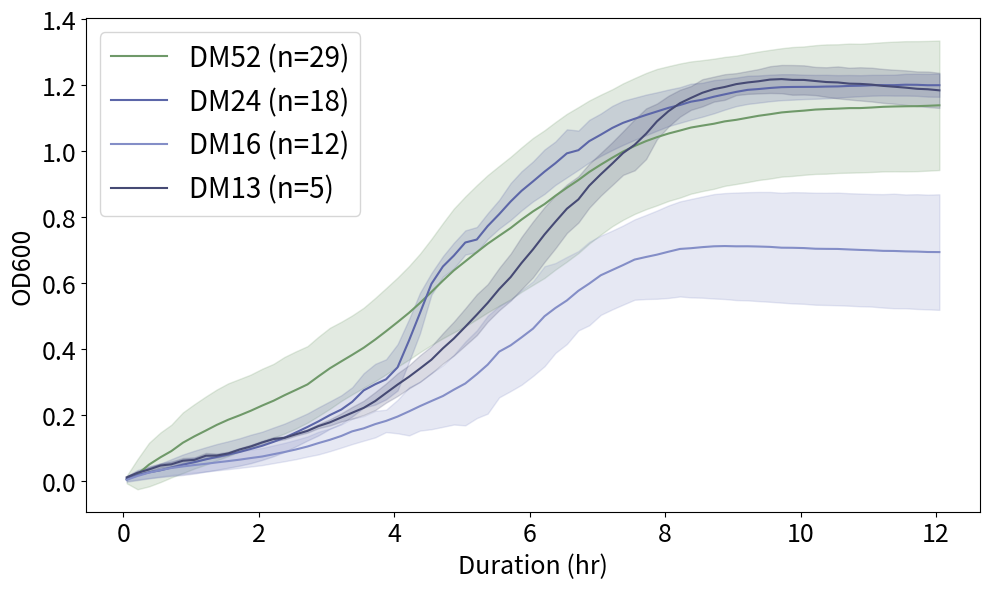

Generate this figure with matplotlib: (Note: this script raises an exception after producing the figure.)
############# All full media controls from dropout experiments OD600 #############
import matplotlib.pyplot as plt

raw_data = {
    "DM52": {0.05 : [0.00314827586206897, 0.0112687501109945],
0.21 : [0.0192931034482759, 0.0456953571495467],
0.38 : [0.0484413793103448, 0.0660602728965936],
0.55 : [0.0708068965517241, 0.075262492703084],
0.71 : [0.0894896551724138, 0.0799426550938125],
0.88 : [0.114820689655172, 0.0918781350458714],
1.05 : [0.134210344827586, 0.0976220494151792],
1.22 : [0.151889655172414, 0.103407261228972],
1.38 : [0.168913793103448, 0.107277213411057],
1.55 : [0.184644827586207, 0.110344902743971],
1.72 : [0.198079310344828, 0.11039233080023],
1.88 : [0.211634482758621, 0.109743536340292],
2.05 : [0.227493103448276, 0.111580656064937],
2.22 : [0.242348275862069, 0.11181967824739],
2.38 : [0.258837931034483, 0.11615798482422],
2.55 : [0.275127586206897, 0.116982608281719],
2.72 : [0.291720689655172, 0.116008088939985],
2.88 : [0.31581724137931, 0.120235560668469],
3.05 : [0.340555172413793, 0.122833637744619],
3.22 : [0.361762068965517, 0.120086443310622],
3.38 : [0.381358620689655, 0.119702561487217],
3.55 : [0.402962068965517, 0.121345529124165],
3.72 : [0.427868965517241, 0.12621405033697],
3.88 : [0.453041379310345, 0.130743526245747],
4.05 : [0.480641379310345, 0.135268488351452],
4.22 : [0.509113793103448, 0.14185659943392],
4.38 : [0.538586206896552, 0.149437661929501],
4.55 : [0.572241379310345, 0.161011538001033],
4.72 : [0.606582758620689, 0.174829359803384],
4.88 : [0.637237931034483, 0.187544614527913],
5.05 : [0.664958620689655, 0.196952137980709],
5.22 : [0.69278275862069, 0.203337276234349],
5.38 : [0.718289655172414, 0.20818586020468],
5.55 : [0.742427586206897, 0.212309487535383],
5.72 : [0.766193103448276, 0.216099368563623],
5.88 : [0.791651724137931, 0.219128529831711],
6.05 : [0.816572413793104, 0.222818511824809],
6.22 : [0.838734482758621, 0.223974622726807],
6.38 : [0.863758620689655, 0.223787200446638],
6.55 : [0.888386206896552, 0.224136832767298],
6.72 : [0.911589655172414, 0.221410940407243],
6.88 : [0.936089655172414, 0.216945991213132],
7.05 : [0.958324137931035, 0.212246949591359],
7.22 : [0.979303448275862, 0.207743374456424],
7.38 : [0.998048275862069, 0.206919844074756],
7.55 : [1.01493448275862, 0.20607221909505],
7.72 : [1.02986551724138, 0.206559296702392],
7.88 : [1.04173103448276, 0.206895320501263],
8.05 : [1.0527275862069, 0.204405639942724],
8.22 : [1.06183103448276, 0.203409302539499],
8.38 : [1.07081379310345, 0.200603220178075],
8.55 : [1.0768, 0.198573879738213],
8.72 : [1.08244137931034, 0.19735869541313],
8.88 : [1.08958620689655, 0.195550840528818],
9.05 : [1.09434482758621, 0.194700877880123],
9.22 : [1.1006275862069, 0.195061878271177],
9.38 : [1.10656206896552, 0.194790349595575],
9.55 : [1.11135862068966, 0.195205151273586],
9.72 : [1.11675172413793, 0.194774029547593],
9.88 : [1.11962068965517, 0.195526812884195],
10.05 : [1.12221034482759, 0.194705551217414],
10.22 : [1.12548620689655, 0.195278591695006],
10.38 : [1.12695862068965, 0.196073431064636],
10.55 : [1.12831034482759, 0.195169847906944],
10.72 : [1.12986551724138, 0.195824057831554],
10.88 : [1.12996551724138, 0.195085710606282],
11.05 : [1.13167931034483, 0.19558154926729],
11.22 : [1.13382413793103, 0.195979659394928],
11.38 : [1.13479655172414, 0.196690274076417],
11.55 : [1.13546551724138, 0.197467601819823],
11.72 : [1.13581379310345, 0.19720631821981],
11.88 : [1.13691724137931, 0.196770987388469],
12.05 : [1.13843448275862, 0.19640375010215]},
    "DM24": {0.05 : [0.0051, 0.00841247323219236],
0.21 : [0.0167944444444444, 0.0152777512147389],
0.38 : [0.0250277777777778, 0.0183434673719868],
0.55 : [0.0312333333333333, 0.0204013548470027],
0.71 : [0.0395777777777778, 0.0253856391246596],
0.88 : [0.0480777777777778, 0.0310074829066717],
1.05 : [0.0560277777777778, 0.0345488857130641],
1.22 : [0.0643888888888889, 0.0368662979535002],
1.38 : [0.0717611111111111, 0.0389944152351486],
1.55 : [0.0791166666666667, 0.0402166116699561],
1.72 : [0.0869944444444444, 0.0415422721102861],
1.88 : [0.0958, 0.0430733513296939],
2.05 : [0.105511111111111, 0.0427705552806551],
2.22 : [0.117577777777778, 0.0435219156371201],
2.38 : [0.1299, 0.0428419286409144],
2.55 : [0.146066666666667, 0.0420032635243468],
2.72 : [0.162683333333333, 0.0411302457788499],
2.88 : [0.179366666666667, 0.0425731232616968],
3.05 : [0.1986, 0.0415963976098607],
3.22 : [0.215533333333333, 0.0433773987447279],
3.38 : [0.238777777777778, 0.044351827172616],
3.55 : [0.273538888888889, 0.0521430402739959],
3.72 : [0.29225, 0.0617616714512934],
3.88 : [0.307161111111111, 0.060740273738341],
4.05 : [0.343466666666667, 0.0702002254422468],
4.22 : [0.425433333333333, 0.0645845596482059],
4.38 : [0.507777777777778, 0.0615013174946576],
4.55 : [0.596766666666667, 0.0327290631685298],
4.72 : [0.649527777777778, 0.0312600724104735],
4.88 : [0.682211111111111, 0.0388892045220099],
5.05 : [0.722233333333333, 0.0366333524634149],
5.22 : [0.731216666666667, 0.0379182794911838],
5.38 : [0.771916666666666, 0.038903840648129],
5.55 : [0.808066666666667, 0.0435647893123405],
5.72 : [0.846583333333333, 0.0559437368522341],
5.88 : [0.878838888888889, 0.0593040790142036],
6.05 : [0.907588888888889, 0.0606077393995441],
6.22 : [0.937111111111111, 0.0673303848900631],
6.38 : [0.9627, 0.0658029870490327],
6.55 : [0.99265, 0.0728799532784515],
6.72 : [1.00224444444444, 0.0595135474657795],
6.88 : [1.02967777777778, 0.0644759426223101],
7.05 : [1.04919444444444, 0.0642007004350825],
7.22 : [1.06968333333333, 0.0669389525653929],
7.38 : [1.08524444444444, 0.0669020368546593],
7.55 : [1.09752222222222, 0.0639404261457428],
7.72 : [1.10926111111111, 0.0615314719863219],
7.88 : [1.11963333333333, 0.0582542824467366],
8.05 : [1.13065555555556, 0.055489006520845],
8.22 : [1.13933333333333, 0.0540971246569635],
8.38 : [1.14933888888889, 0.0545996598057509],
8.55 : [1.15522777777778, 0.0514094017990774],
8.72 : [1.16441666666667, 0.0503537697568102],
8.88 : [1.17165555555556, 0.0464739198468775],
9.05 : [1.17911666666667, 0.0433442878834173],
9.22 : [1.18525555555556, 0.042664493162837],
9.38 : [1.18773333333333, 0.0412627220319308],
9.55 : [1.19098333333333, 0.0402098600802851],
9.72 : [1.19337222222222, 0.0393988708373615],
9.88 : [1.19404444444444, 0.0386933520259358],
10.05 : [1.19424444444444, 0.0369452210947027],
10.22 : [1.19442222222222, 0.0361942909048031],
10.38 : [1.19521666666667, 0.0356657374835698],
10.55 : [1.19570555555556, 0.0341780287432365],
10.72 : [1.19721111111111, 0.0331541156493616],
10.88 : [1.19784444444444, 0.0318589503983947],
11.05 : [1.19920555555556, 0.031568373217923],
11.22 : [1.1996, 0.031265565012575],
11.38 : [1.19949444444444, 0.0316082506989048],
11.55 : [1.20086666666667, 0.032980501545727],
11.72 : [1.20055555555556, 0.0333796396888837],
11.88 : [1.19927777777778, 0.034553247277819],
12.05 : [1.19933888888889, 0.0350970692084929]},
    "DM16": {0.05 : [0.00213333333333333, 0.00304611028670793],
0.21 : [0.013875, 0.010527032302169],
0.38 : [0.02415, 0.0162968764436067],
0.55 : [0.0320416666666667, 0.0194344332814131],
0.71 : [0.0381333333333333, 0.0211674421237098],
0.88 : [0.0428833333333333, 0.0222264720683707],
1.05 : [0.0471083333333333, 0.022808350079156],
1.22 : [0.0509083333333333, 0.0234985283227128],
1.38 : [0.0551166666666667, 0.0241792485533786],
1.55 : [0.0591583333333333, 0.024495471133673],
1.72 : [0.0635083333333333, 0.0248914172259265],
1.88 : [0.0682916666666667, 0.0256842880281925],
2.05 : [0.072975, 0.0260765699431501],
2.22 : [0.08, 0.0269987878515786],
2.38 : [0.0865833333333333, 0.0279111197564807],
2.55 : [0.0944583333333333, 0.029400323385152],
2.72 : [0.103341666666667, 0.03058158858866],
2.88 : [0.113616666666667, 0.0342911818331645],
3.05 : [0.123666666666667, 0.0344894538118891],
3.22 : [0.135416666666667, 0.0353066008078668],
3.38 : [0.149366666666667, 0.0385967340430233],
3.55 : [0.158475, 0.0374256869737156],
3.72 : [0.1713, 0.0402697269557532],
3.88 : [0.181, 0.0338846975384573],
4.05 : [0.194183333333333, 0.050784049631451],
4.22 : [0.21005, 0.0730566716510359],
4.38 : [0.225758333333333, 0.0741387453401125],
4.55 : [0.241325, 0.0854576463412246],
4.72 : [0.256566666666667, 0.0935364618583028],
4.88 : [0.275633333333333, 0.105621290323954],
5.05 : [0.294533333333333, 0.126983057805744],
5.22 : [0.322725, 0.133136479018542],
5.38 : [0.351566666666667, 0.14844709087038],
5.55 : [0.391108333333333, 0.138641443746963],
5.72 : [0.410291666666667, 0.138678244071621],
5.88 : [0.434291666666667, 0.143652804031319],
6.05 : [0.460875, 0.143529332605505],
6.22 : [0.498541666666667, 0.151677813193464],
6.38 : [0.523483333333333, 0.136361403719096],
6.55 : [0.546408333333333, 0.132131693660896],
6.72 : [0.575791666666667, 0.120307903906701],
6.88 : [0.597591666666667, 0.126462063721126],
7.05 : [0.622733333333333, 0.120176456122073],
7.22 : [0.6388, 0.119480702131425],
7.38 : [0.653758333333333, 0.120147866915074],
7.55 : [0.670458333333333, 0.121886761592534],
7.72 : [0.678358333333333, 0.127593826142557],
7.88 : [0.685341666666667, 0.133865396834646],
8.05 : [0.69425, 0.140244970741136],
8.22 : [0.702675, 0.144231311220427],
8.38 : [0.704891666666667, 0.149202714198645],
8.55 : [0.708158333333333, 0.153410385202172],
8.72 : [0.710666666666667, 0.15832391614738],
8.88 : [0.711425, 0.160647927440441],
9.05 : [0.710633333333333, 0.163026541806338],
9.22 : [0.71075, 0.164128278545112],
9.38 : [0.71, 0.165557625232809],
9.55 : [0.708916666666667, 0.166591950222056],
9.72 : [0.706458333333333, 0.166666343105747],
9.88 : [0.706166666666667, 0.168720426813834],
10.05 : [0.705316666666667, 0.169089491277862],
10.22 : [0.7033, 0.169901982438003],
10.38 : [0.702891666666667, 0.170145255902305],
10.55 : [0.70265, 0.170807837269626],
10.72 : [0.701066666666667, 0.170618960543574],
10.88 : [0.699716666666667, 0.170958096052982],
11.05 : [0.698608333333333, 0.170777247038535],
11.22 : [0.69685, 0.172055421832089],
11.38 : [0.696541666666667, 0.173720948955675],
11.55 : [0.695308333333333, 0.172628141908519],
11.72 : [0.694675, 0.174076519877689],
11.88 : [0.6934, 0.173997528718083],
12.05 : [0.693116666666667, 0.175251631211879]},
    "DM13": {0.05 : [0.00974, 0.00265103753274072],
0.21 : [0.02354, 0.00546744913099336],
0.38 : [0.03376, 0.00631411118052254],
0.55 : [0.04572, 0.00662510377277217],
0.71 : [0.0494, 0.00741383841205078],
0.88 : [0.06026, 0.0082469994543471],
1.05 : [0.06286, 0.00730841980184499],
1.22 : [0.07548, 0.00830945244886809],
1.38 : [0.07584, 0.00589686357312088],
1.55 : [0.08238, 0.00518430323187215],
1.72 : [0.09436, 0.00415367307331716],
1.88 : [0.1033, 0.00506112635684982],
2.05 : [0.11562, 0.00492006097523191],
2.22 : [0.12602, 0.00581824715872401],
2.38 : [0.1296, 0.00439146900250929],
2.55 : [0.14044, 0.00388690107926609],
2.72 : [0.15076, 0.00515732488796275],
2.88 : [0.16514, 0.00618974959105778],
3.05 : [0.17656, 0.00936445406844414],
3.22 : [0.19166, 0.0123926591173969],
3.38 : [0.2058, 0.017749507035408],
3.55 : [0.22062, 0.021676877081351],
3.72 : [0.24126, 0.0272834748520052],
3.88 : [0.26564, 0.0291045185495311],
4.05 : [0.29114, 0.0344151565447549],
4.22 : [0.31508, 0.0351828367247441],
4.38 : [0.33976, 0.0403025185317249],
4.55 : [0.36672, 0.0409846556652609],
4.72 : [0.4013, 0.0461337728784457],
4.88 : [0.43074, 0.0513580860235272],
5.05 : [0.4666, 0.0562862771908039],
5.22 : [0.50324, 0.0619716709472973],
5.38 : [0.5389, 0.0567720001409145],
5.55 : [0.58076, 0.0641212757203099],
5.72 : [0.6173, 0.0711885524505166],
5.88 : [0.65998, 0.0792303414103467],
6.05 : [0.70138, 0.0847477846318124],
6.22 : [0.74658, 0.0830986883169644],
6.38 : [0.78498, 0.0805201651761843],
6.55 : [0.82464, 0.0734943399181188],
6.72 : [0.85296, 0.0702688266587681],
6.88 : [0.8945, 0.0668098795089469],
7.05 : [0.929, 0.0645595461570169],
7.22 : [0.96164, 0.064901756524766],
7.38 : [0.99362, 0.0662749726518239],
7.55 : [1.01852, 0.0774220382061852],
7.72 : [1.05218, 0.0767435469599887],
7.88 : [1.08966, 0.0539836827198738],
8.05 : [1.12054, 0.0467699476159639],
8.22 : [1.14484, 0.0406640873498963],
8.38 : [1.1606, 0.0360389372762294],
8.55 : [1.17634, 0.0412149608758762],
8.72 : [1.18746, 0.0379105921874086],
8.88 : [1.19392, 0.0388118152113503],
9.05 : [1.20262, 0.0333499175411274],
9.22 : [1.2077, 0.0346218861415723],
9.38 : [1.2113, 0.0369057583582834],
9.55 : [1.21642, 0.040599778324518],
9.72 : [1.2179, 0.0428784911115118],
9.88 : [1.21554, 0.045049561596091],
10.05 : [1.21534, 0.0442607388099205],
10.22 : [1.21206, 0.0427857803481484],
10.38 : [1.209, 0.0447728154129266],
10.55 : [1.20776, 0.0485460915007584],
10.72 : [1.20412, 0.0482256881754941],
10.88 : [1.20336, 0.0504318649268496],
11.05 : [1.20116, 0.0512547363665057],
11.22 : [1.19728, 0.0514456703717621],
11.38 : [1.1948, 0.0515267406304726],
11.55 : [1.192, 0.0524503098179601],
11.72 : [1.1885, 0.0526389589562712],
11.88 : [1.18704, 0.0538212597399949],
12.05 : [1.18376, 0.05328708098592]}}

colors = {"DM52": "#6f9969", "DM24": "#5c66a8", "DM16": "#848ec7", "DM13": "#464a74"}
plt.figure(figsize=(10,6))
legend_handles = []

replicates = {"DM52": 29, "DM24": 18, "DM16": 12, "DM13": 5}

for media, points in raw_data.items():
    times = sorted(points.keys())
    means = [points[t][0] for t in times]
    sds   = [points[t][1] for t in times]
    label = f"{media} (n={replicates[media]})"
    # Plot line
    line, = plt.plot(times, means, color=colors.get(media, "black"), label=label)
    legend_handles.append(line)

    # Shaded stdev region
    lower = [m - s for m, s in zip(means, sds)]
    upper = [m + s for m, s in zip(means, sds)]
    plt.fill_between(times, lower, upper, color=colors.get(media, "black"), alpha=0.2)

plt.xlabel("Duration (hr)", fontsize=18)
plt.ylabel("OD600", fontsize=18)
plt.xticks(fontsize=18)
plt.yticks(fontsize=18)
plt.legend(handles=legend_handles, fontsize=20)
plt.tight_layout()
plt.savefig("/Users/grichmond/Desktop/Papers/fish/current_figures/code_generated_panels/OD600_allMedia_DOposControls.svg", format="svg")
plt.show()
